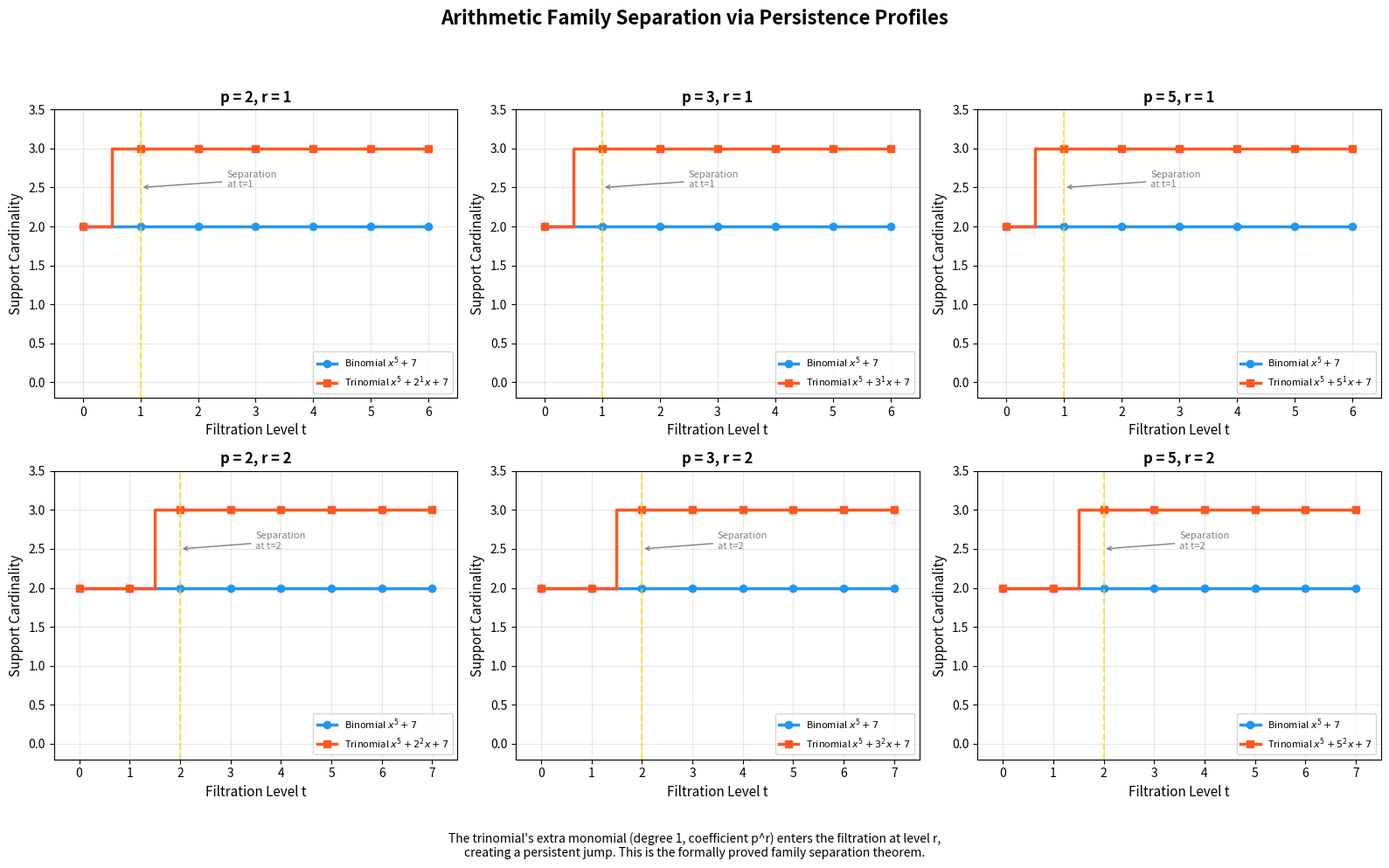

Python code for this plot:
"""
Visualization: Family Separation by Persistence Profiles

Shows how the filtration cardinality profile separates binomial from
trinomial families across different primes and parameters. Directly
illustrates the formally proved family separation theorem.
"""

import numpy as np
import matplotlib.pyplot as plt


def padic_val(n, p):
    if n == 0: return 100
    n = abs(n)
    v = 0
    while n % p == 0:
        v += 1
        n //= p
    return v

def is_prime(n):
    if n < 2: return False
    if n < 4: return True
    if n % 2 == 0 or n % 3 == 0: return False
    i = 5
    while i * i <= n:
        if n % i == 0 or n % (i + 2) == 0: return False
        i += 6
    return True

def primes_up_to(n):
    return [p for p in range(2, n + 1) if is_prime(p)]

def filtration_profile(support, coeffs, p, max_level=10):
    return [sum(1 for m in support if coeffs.get(m, 0) != 0 and padic_val(coeffs[m], p) <= t)
            for t in range(max_level + 1)]


fig, axes = plt.subplots(2, 3, figsize=(16, 10))
fig.suptitle("Arithmetic Family Separation via Persistence Profiles",
             fontsize=16, fontweight='bold')

n = 5
c = 7  # coprime to small primes

primes_to_show = [2, 3, 5]
r_values = [1, 2]

for row, r in enumerate(r_values):
    for col, p in enumerate(primes_to_show):
        ax = axes[row, col]
        max_lev = r + 5
        levels = list(range(max_lev + 1))
        
        # Binomial x^n + c
        s_bin = [(0,), (n,)]
        c_bin = {(0,): c, (n,): 1}
        prof_bin = filtration_profile(s_bin, c_bin, p, max_lev)
        
        # Trinomial x^n + p^r * x + c
        s_tri = [(0,), (1,), (n,)]
        c_tri = {(0,): c, (1,): p**r, (n,): 1}
        prof_tri = filtration_profile(s_tri, c_tri, p, max_lev)
        
        ax.step(levels, prof_bin, where='mid', linewidth=2.5, color='#2196F3',
                label=f'Binomial $x^{n}+{c}$', marker='o', markersize=6)
        ax.step(levels, prof_tri, where='mid', linewidth=2.5, color='#FF5722',
                label=f'Trinomial $x^{n}+{p}^{r}x+{c}$', marker='s', markersize=6)
        
        # Mark the separation point
        for t in levels:
            if prof_bin[t] != prof_tri[t]:
                ax.axvline(x=t, color='gold', linestyle='--', alpha=0.7, linewidth=1.5)
                ax.annotate(f'Separation\nat t={t}',
                           xy=(t, (prof_bin[t] + prof_tri[t])/2),
                           xytext=(t + 1.5, (prof_bin[t] + prof_tri[t])/2),
                           arrowprops=dict(arrowstyle='->', color='gray'),
                           fontsize=8, color='gray')
                break
        
        ax.set_xlabel("Filtration Level t", fontsize=11)
        ax.set_ylabel("Support Cardinality", fontsize=11)
        ax.set_title(f"p = {p}, r = {r}", fontsize=12, fontweight='bold')
        ax.legend(fontsize=8, loc='lower right')
        ax.set_ylim(-0.2, max(max(prof_bin), max(prof_tri)) + 0.5)
        ax.set_xlim(-0.5, max_lev + 0.5)
        ax.grid(True, alpha=0.3)
        ax.set_xticks(levels)

plt.tight_layout(rect=[0, 0.06, 1, 0.94])
fig.text(0.5, 0.01,
         "The trinomial's extra monomial (degree 1, coefficient p^r) enters the filtration at level r,\n"
         "creating a persistent jump. This is the formally proved family separation theorem.",
         ha='center', fontsize=10, style='italic')

plt.savefig("family_separation.png", dpi=150, bbox_inches='tight')
print("Saved family_separation.png")
